Run: headless pygame with SDL's dummy video driver; simulated clock (each Clock.tick advances the game by its frame time, no real sleeping); random seed 0; keys injected as events and as key.get_pressed() state; mouse plan: one left click at the window centre at the start of phase 2, then a move to the lower-right quarter at the start of phase 3.
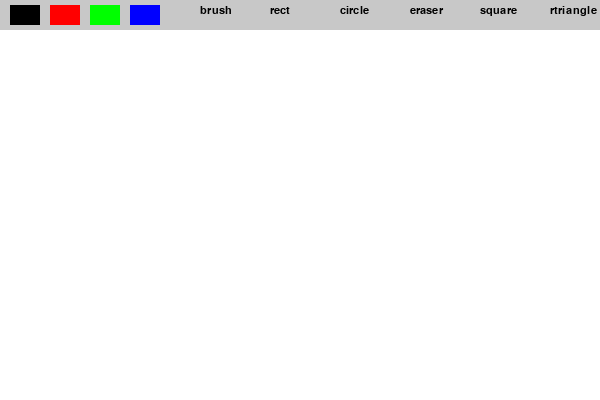
Frame 1 of 4 · flips 1–60 · no input
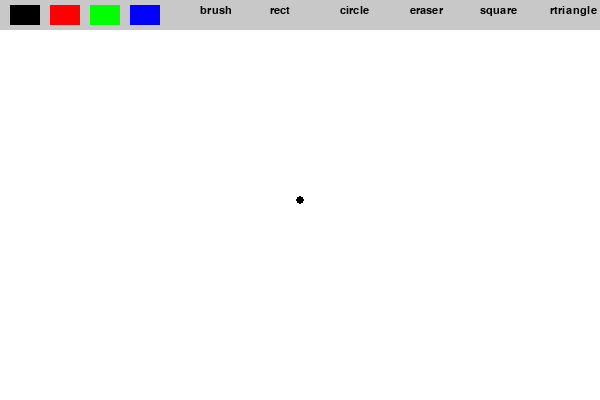
Frame 2 of 4 · flips 61–180 · clicked the window centre · tapped SPACE, RETURN · held RIGHT (→), D
Frame 3 of 4 · flips 181–300 · moved the mouse to the lower-right quarter · held DOWN (↓), S · screen unchanged from frame 2, image omitted
Frame 4 of 4 · flips 301–420 · held LEFT (←), A, UP (↑), W · screen unchanged from frame 3, image omitted

The pygame program that drew these frames:

import pygame
import math

pygame.init()
WIDTH, HEIGHT = 600, 400
screen = pygame.display.set_mode((WIDTH, HEIGHT))
pygame.display.set_caption("Paint App - Lab 9")

WHITE = (255, 255, 255)
BLACK = (0, 0, 0)
colors = [BLACK, (255, 0, 0), (0, 255, 0), (0, 0, 255)]
current_color = BLACK
tool = "brush"

screen.fill(WHITE)
clock = pygame.time.Clock()
font = pygame.font.SysFont("Arial", 16)


def draw_ui():
    pygame.draw.rect(screen, (200, 200, 200), (0, 0, WIDTH, 30))
    for i, color in enumerate(colors):
        pygame.draw.rect(screen, color, (10 + i*40, 5, 30, 20))
    tools = ["brush", "rect", "circle", "eraser", "square", "rtriangle", "etriangle", "rhombus"]
    for i, t in enumerate(tools):
        text = font.render(t, True, BLACK)
        screen.blit(text, (200 + i*70, 5))

start_pos = None

def draw_shape(tool, start, end):
    x1, y1 = start
    x2, y2 = end
    if tool == "rect":
        rect = pygame.Rect(x1, y1, x2 - x1, y2 - y1)
        pygame.draw.rect(screen, current_color, rect, 2)
    elif tool == "circle":
        radius = int(math.hypot(x2 - x1, y2 - y1))
        pygame.draw.circle(screen, current_color, start, radius, 2)
    elif tool == "square":
        side = min(abs(x2 - x1), abs(y2 - y1))
        rect = pygame.Rect(x1, y1, side if x2 > x1 else -side, side if y2 > y1 else -side)
        pygame.draw.rect(screen, current_color, rect, 2)
    elif tool == "rtriangle":
        points = [start, (x1, y2), (x2, y2)]
        pygame.draw.polygon(screen, current_color, points, 2)
    elif tool == "etriangle":
        height = abs(y2 - y1)
        half_base = height // math.sqrt(3)
        points = [(x1, y2), (x1 + half_base, y1), (x1 + 2 * half_base, y2)]
        pygame.draw.polygon(screen, current_color, points, 2)
    elif tool == "rhombus":
        mid_x = (x1 + x2) // 2
        mid_y = (y1 + y2) // 2
        points = [(mid_x, y1), (x2, mid_y), (mid_x, y2), (x1, mid_y)]
        pygame.draw.polygon(screen, current_color, points, 2)

running = True
while running:
    draw_ui()

    for event in pygame.event.get():
        if event.type == pygame.QUIT:
            running = False

        elif event.type == pygame.MOUSEBUTTONDOWN:
            x, y = event.pos
            if y < 30:
                for i in range(len(colors)):
                    if 10 + i*40 < x < 40 + i*40:
                        current_color = colors[i]
                tools = ["brush", "rect", "circle", "eraser", "square", "rtriangle", "etriangle", "rhombus"]
                for i, t in enumerate(tools):
                    if 200 + i*70 < x < 200 + i*70 + 60:
                        tool = t
            else:
                start_pos = event.pos

        elif event.type == pygame.MOUSEBUTTONUP:
            if start_pos:
                end_pos = event.pos
                draw_shape(tool, start_pos, end_pos)
                start_pos = None

    if pygame.mouse.get_pressed()[0]:
        if tool == "brush":
            pygame.draw.circle(screen, current_color, pygame.mouse.get_pos(), 4)
        elif tool == "eraser":
            pygame.draw.circle(screen, WHITE, pygame.mouse.get_pos(), 10)

    pygame.display.flip()
    clock.tick(60)

pygame.quit()
